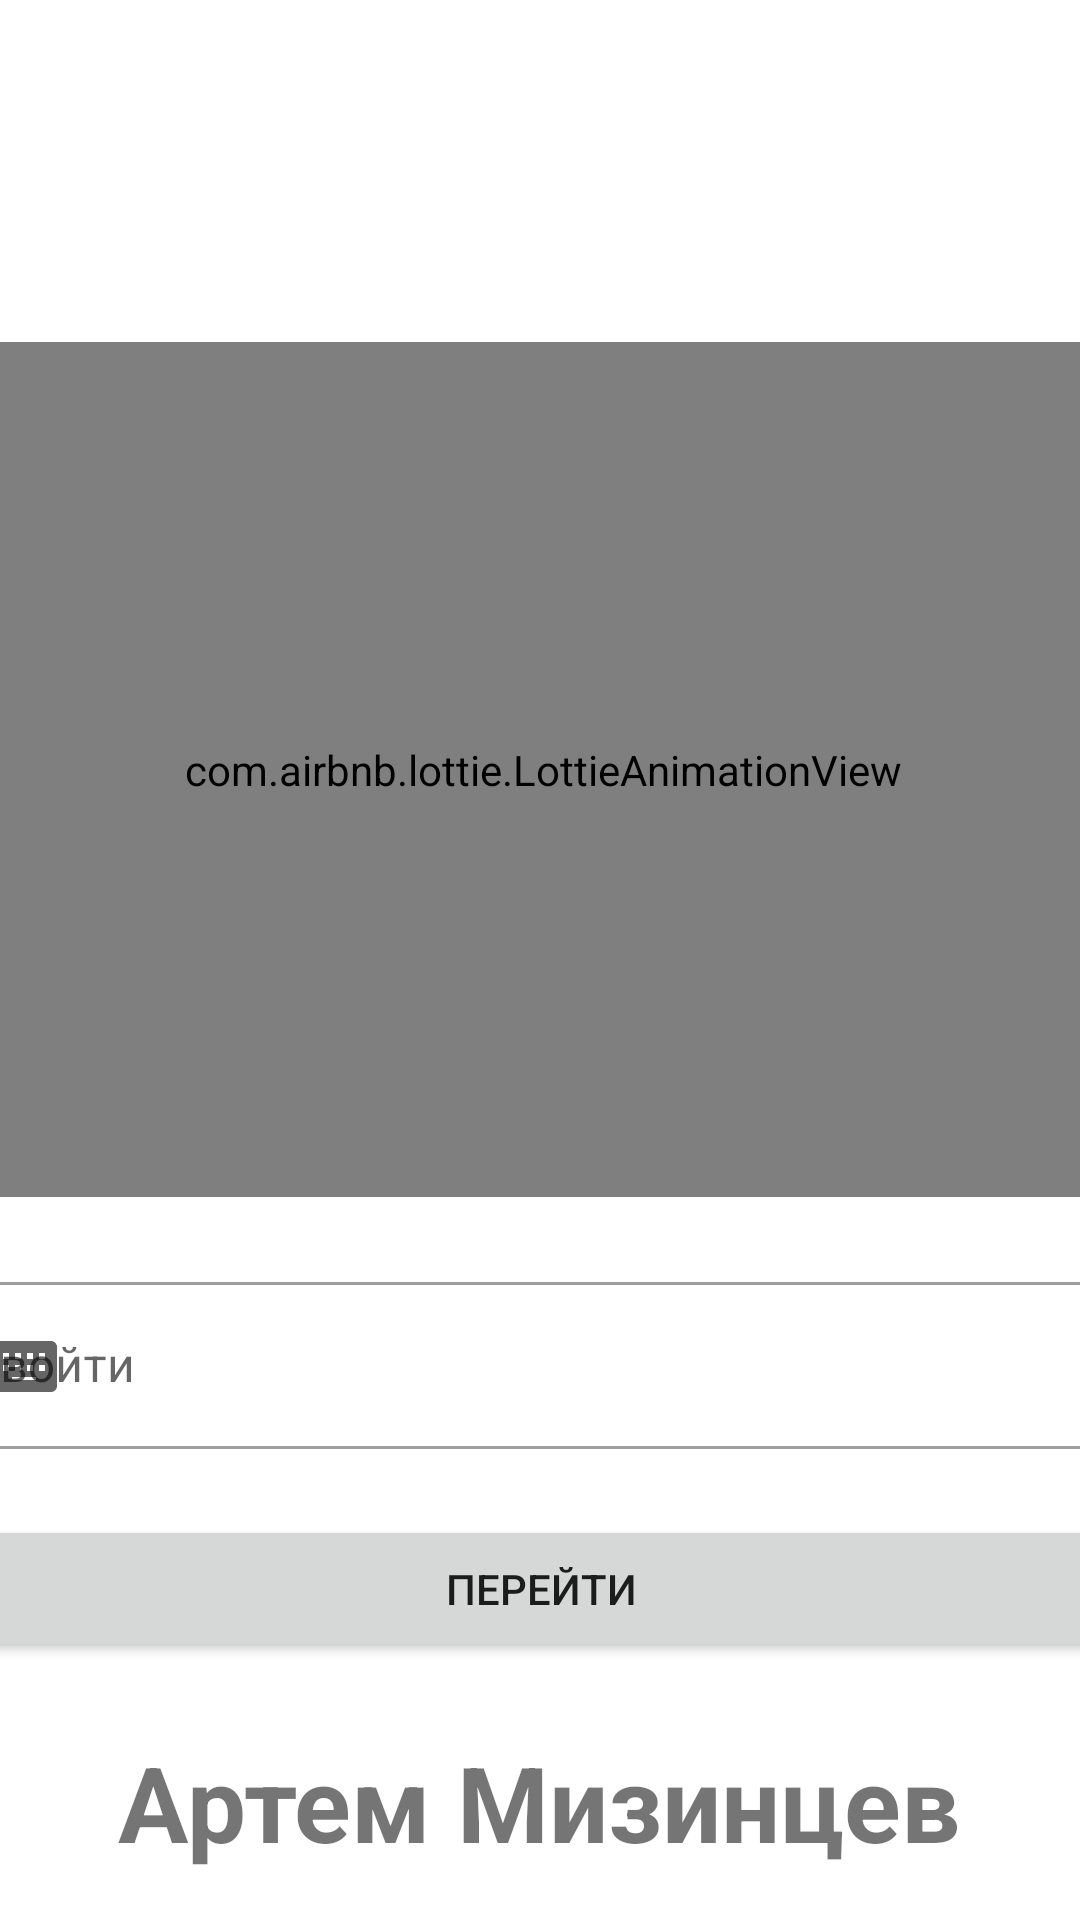

Here is an Android app screen rendered from its layout file. Give the layout XML and the strings, colors and styles it references.
<!-- AndroidManifest.xml: application theme Theme.TasksBotApp -->
<!-- res/layout/activity_join.xml -->
<?xml version="1.0" encoding="utf-8"?>
<androidx.constraintlayout.widget.ConstraintLayout xmlns:android="http://schemas.android.com/apk/res/android"
    xmlns:app="http://schemas.android.com/apk/res-auto"
    xmlns:tools="http://schemas.android.com/tools"
    android:layout_width="match_parent"
    android:layout_height="match_parent"
    tools:context=".presentation.join_screen.JoinActivity">

    <com.airbnb.lottie.LottieAnimationView
        android:id="@+id/animation"
        android:layout_width="392dp"
        android:layout_height="285dp"
        android:layout_marginStart="2dp"
        android:layout_marginTop="114dp"
        android:layout_marginEnd="1dp"
        app:layout_constraintEnd_toEndOf="parent"
        app:layout_constraintStart_toStartOf="parent"
        app:layout_constraintTop_toTopOf="parent"
        app:lottie_autoPlay="true"
        app:lottie_loop="true"
        app:lottie_rawRes="@raw/rocket" />

    <com.google.android.material.textfield.TextInputLayout
        android:id="@+id/user_name"
        style="@style/Widget.MaterialComponents.TextInputLayout.OutlinedBox"
        android:layout_width="393dp"
        android:layout_height="63dp"
        app:layout_constraintBottom_toBottomOf="parent"
        app:layout_constraintEnd_toEndOf="parent"
        app:layout_constraintStart_toStartOf="parent"
        app:layout_constraintTop_toBottomOf="@+id/animation"
        app:layout_constraintVertical_bias="0.13"
        app:startIconDrawable="@drawable/keyboard">

        <com.google.android.material.textfield.TextInputEditText
            android:id="@+id/userNameText"
            android:layout_width="match_parent"
            android:layout_height="wrap_content"
            android:hint="@string/addJoinTheRoom" />
    </com.google.android.material.textfield.TextInputLayout>

    <Button
        android:id="@+id/button"
        android:layout_width="379dp"
        android:layout_height="49dp"
        android:layout_marginTop="20dp"
        android:text="@string/buttonText"
        app:layout_constraintEnd_toEndOf="parent"
        app:layout_constraintStart_toStartOf="parent"
        app:layout_constraintTop_toBottomOf="@+id/user_name" />

    <TextView
        android:id="@+id/textView"
        android:layout_width="wrap_content"
        android:layout_height="wrap_content"
        android:layout_marginBottom="16dp"
        android:text="Артем Мизинцев"
        android:textSize="35sp"
        android:textStyle="bold"
        app:layout_constraintBottom_toBottomOf="parent"
        app:layout_constraintEnd_toEndOf="parent"
        app:layout_constraintHorizontal_bias="0.496"
        app:layout_constraintStart_toStartOf="parent" />

</androidx.constraintlayout.widget.ConstraintLayout>
<!-- resources referenced by this layout -->
<resources>
  <!-- drawable keyboard (drawable) -->
  <vector android:height="24dp" android:tint="#4867F1"
      android:viewportHeight="24" android:viewportWidth="24"
      android:width="24dp" xmlns:android="http://schemas.android.com/apk/res/android">
      <path android:fillColor="@android:color/white" android:pathData="M21,4H3C1.9,4 1,4.9 1,6v13c0,1.1 0.9,2 2,2h18c1.1,0 2,-0.9 2,-2V6C23,4.9 22.1,4 21,4zM7,12v2H5v-2H7zM5,10V8h2v2H5zM11,12v2H9v-2H11zM9,10V8h2v2H9zM16,16v1H8v-1H16zM15,12v2h-2v-2H15zM13,10V8h2v2H13zM17,14v-2h2v2H17zM19,10h-2V8h2V10z"/>
  </vector>
  <string name="addJoinTheRoom">войти</string>
  <string name="buttonText">перейти</string>
  <style name="Theme.TasksBotApp" parent="Theme.MaterialComponents.DayNight.NoActionBar">
          
          <item name="colorPrimary">@color/purple_500</item>
          <item name="colorPrimaryVariant">@color/purple_700</item>
          <item name="colorOnPrimary">@color/white</item>
          
          <item name="colorSecondary">#DD1212</item>
          <item name="colorSecondaryVariant">@color/teal_700</item>
          <item name="colorOnSecondary">@color/black</item>
          
          <item name="android:statusBarColor">?attr/colorPrimaryVariant</item>
          
      </style>
  <color name="purple_500">#FF79ABCF</color>
  <color name="purple_700">#FF79ABCF</color>
  <color name="white">#FFFFFFFF</color>
  <color name="teal_700">#FF018786</color>
  <color name="black">#FF000000</color>
</resources>
